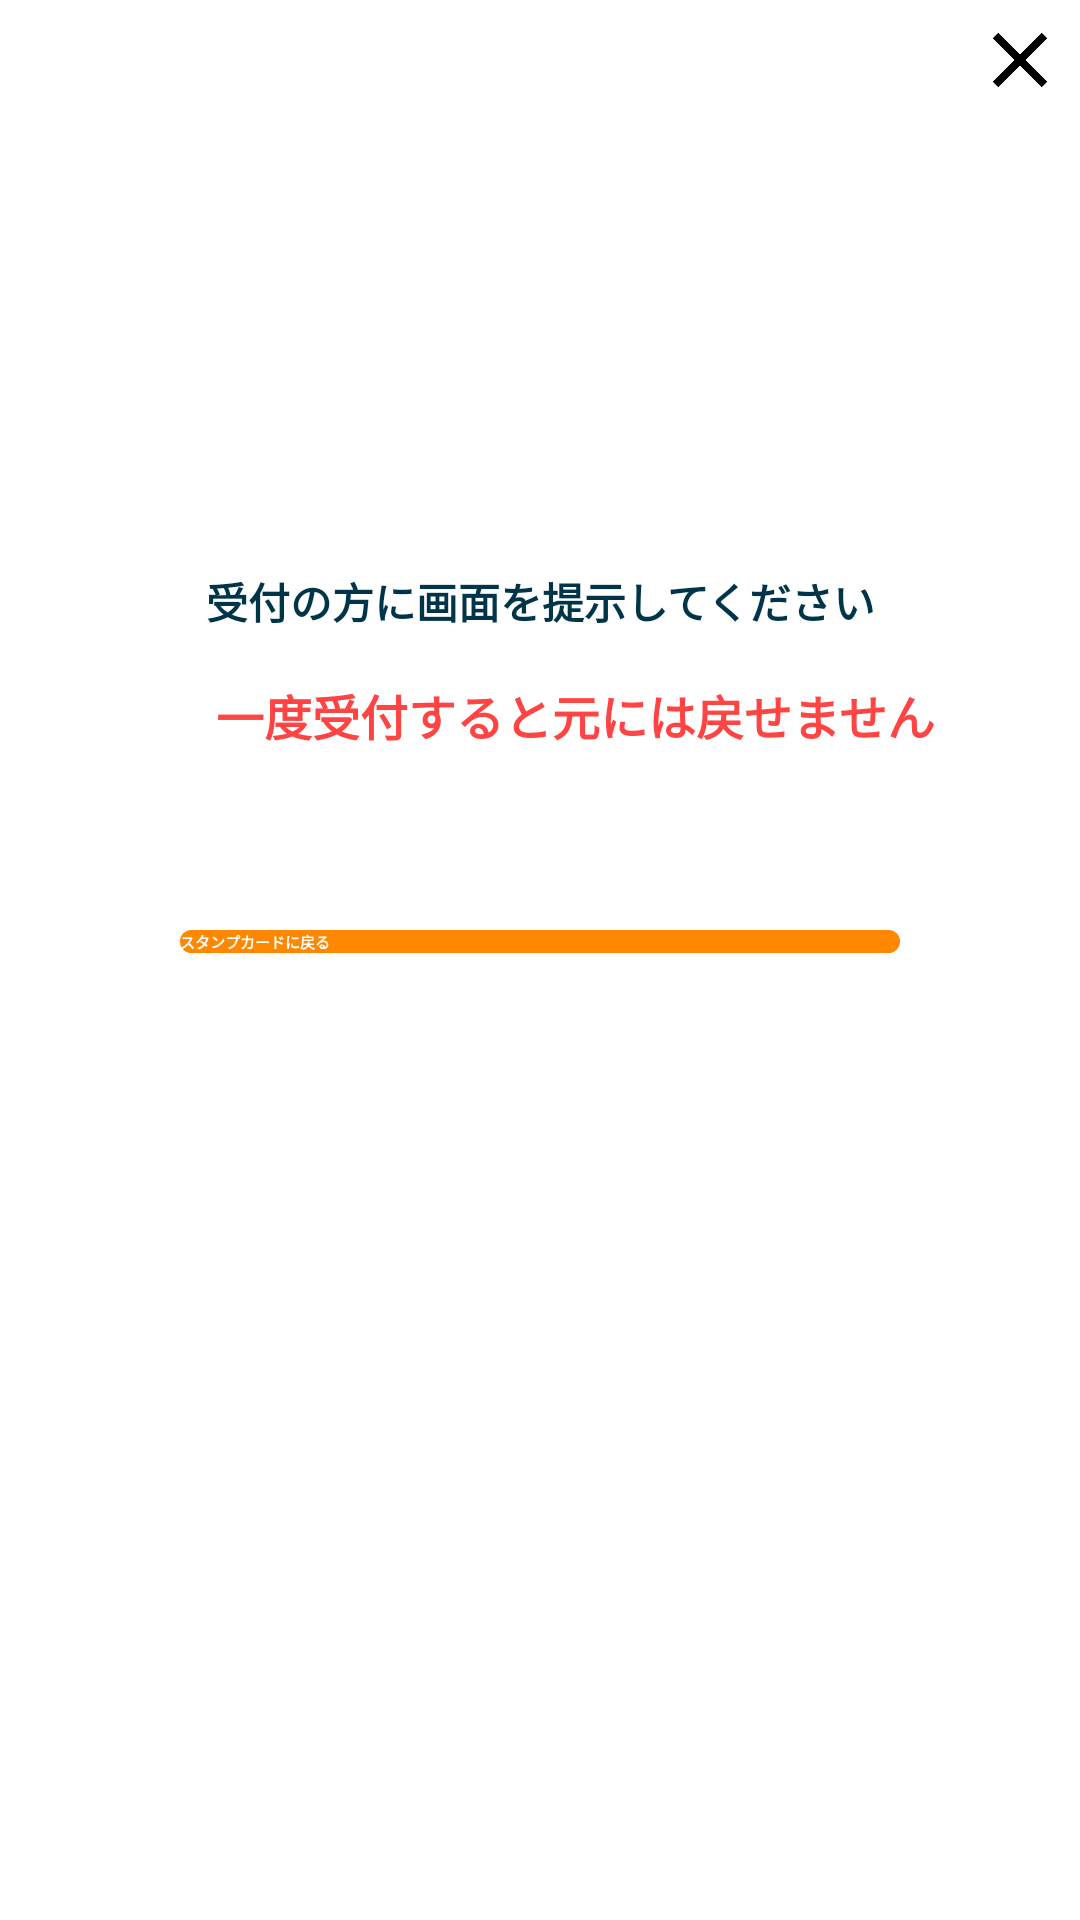

The Android layout XML behind this screen, and the referenced resources:
<!-- AndroidManifest.xml: application theme SplashTheme -->
<!-- res/layout/receive_reward.xml -->
<?xml version="1.0" encoding="utf-8"?>

<LinearLayout xmlns:android="http://schemas.android.com/apk/res/android"
    xmlns:app="http://schemas.android.com/apk/res-auto"
    xmlns:tools="http://schemas.android.com/tools"
    android:id="@+id/layout"
    android:layout_width="match_parent"
    android:layout_height="wrap_content"
    android:layout_marginLeft="30dp"
    android:layout_marginTop="130dp"
    android:layout_marginRight="30dp"
    android:layout_marginBottom="110dp"
    android:background="@drawable/list_background"
    android:orientation="vertical"
    android:topLeftRadius="5dp"
    android:topRightRadius="5dp">

    <Button
        android:id="@+id/button_close"
        android:layout_width="40dp"
        android:layout_height="40dp"
        android:layout_gravity="right|center_vertical"
        android:background="@drawable/close" />

    <ImageView
        android:id="@+id/ivCheckMarkSeal"
        android:layout_width="100dp"
        android:layout_height="100dp"
        android:layout_gravity="center"
        android:layout_marginTop="20dp"
        app:srcCompat="@drawable/checkmark"
        app:tint="@android:color/holo_red_light" />

    <TextView
        android:id="@+id/textView"
        android:layout_width="match_parent"
        android:layout_height="wrap_content"
        android:layout_marginTop="30dp"
        android:gravity="center"
        android:text="@string/receive_msg_please"
        android:textColor="@color/primary_20"
        android:textSize="14sp"
        android:textStyle="bold" />

    <LinearLayout
        android:layout_width="match_parent"
        android:layout_height="wrap_content"
        android:layout_marginTop="16dp"
        android:gravity="center"
        android:orientation="horizontal">

        <ImageView
            android:id="@+id/imageView1"
            android:layout_width="16sp"
            android:layout_height="16dp"
            android:layout_marginEnd="8dp"
            app:srcCompat="@android:drawable/ic_dialog_alert"
            app:tint="@android:color/holo_red_light" />

        <TextView
            android:id="@+id/textView2"
            android:layout_width="wrap_content"
            android:layout_height="wrap_content"
            android:text="@string/receive_mas_warning"
            android:textColor="@android:color/holo_red_light"
            android:textSize="16sp"
            android:textStyle="bold" />
    </LinearLayout>

    <Switch
        android:id="@+id/swReceiveReward"
        android:layout_width="wrap_content"
        android:layout_height="wrap_content"
        android:layout_gravity="center"
        android:layout_marginTop="20sp"
        android:switchMinWidth="200dp"
        android:thumb="@drawable/receive_switch_thumb"
        android:track="@drawable/receive_switch_track" />

    <Button
        android:id="@+id/btBackStampList"
        android:layout_width="240dp"
        android:layout_height="wrap_content"
        android:layout_gravity="center_horizontal"
        android:layout_marginTop="40dp"
        android:layout_marginBottom="16dp"
        android:background="@drawable/button_ripple"
        android:text="@string/back_to_stamp_card"
        android:textColor="@color/white"
        android:textStyle="bold" />

</LinearLayout>
<!-- resources referenced by this layout -->
<resources>
  <color name="primary_20">#003549</color>
  <color name="white">#FFFFFFFF</color>
  <!-- drawable button_ripple (drawable) -->
  <?xml version="1.0" encoding="utf-8"?>
  <ripple xmlns:android="http://schemas.android.com/apk/res/android"
      android:color="@color/button_highlight_color">
      <item android:drawable="@drawable/button_ripple_drawable" />
  </ripple>
  <!-- drawable close: png bitmap (drawable, 38372 bytes) -->
  <!-- drawable list_background (drawable) -->
  <?xml version="1.0" encoding="utf-8"?>
  <shape xmlns:android="http://schemas.android.com/apk/res/android">
      <corners android:radius="5dp" />
      <solid android:color="@color/list_background_color" />
  </shape>
  <!-- drawable receive_switch_thumb (drawable) -->
  <?xml version="1.0" encoding="utf-8"?>
  
  <layer-list xmlns:android="http://schemas.android.com/apk/res/android">
      <item
          android:start="4dp"
          android:end="4dp"
          android:top="4dp"
          android:bottom="4dp">
          <shape android:shape="rectangle" android:tint="@color/primary_20">
              <size android:width="30dp" android:height="25dp"></size>
              <corners android:radius="5dp" />
          </shape>
      </item>
      <item
          android:width="10dp"
          android:height="15dp"
          android:gravity="center_vertical"
          android:left="12dp">
          <bitmap android:src="@drawable/chevron_right"
              android:tint="@color/white"></bitmap>
      </item>
      <item
          android:width="10dp"
          android:height="15dp"
          android:gravity="center_vertical"
          android:left="18dp">
          <bitmap android:src="@drawable/chevron_right"
              android:tint="@color/white"></bitmap>
      </item>
  </layer-list>
  <!-- drawable receive_switch_track (drawable) -->
  <?xml version="1.0" encoding="utf-8"?>
  <selector xmlns:android="http://schemas.android.com/apk/res/android">
      <item android:state_enabled="false">
          <shape
              android:shape="rectangle">
              <size
                  android:height="30dp" />
              <solid android:color="#FFAAABAE"></solid>
              <corners
                  android:radius="5dp" />
          </shape>
      </item>
  
      <item android:state_checked="true">
          <shape
              android:shape="rectangle">
              <size
                  android:height="30dp" />
              <solid android:color="@color/teal_200"></solid>
              <corners
                  android:radius="5dp" />
          </shape>
      </item>
  </selector>
  <string name="back_to_stamp_card">スタンプカードに戻る</string>
  <string name="receive_mas_warning">一度受付すると元には戻せません</string>
  <string name="receive_msg_please">受付の方に画面を提示してください</string>
  <color name="button_highlight_color">#ffffbb33</color>
  <!-- drawable button_ripple_drawable (drawable) -->
  <?xml version="1.0" encoding="utf-8"?>
  <shape xmlns:android="http://schemas.android.com/apk/res/android">
      <corners android:radius="15dp" />
      <solid android:color="@color/button_color" />
      <stroke
          android:color="@android:color/transparent" />
  </shape>
  <color name="list_background_color">@color/white</color>
  <color name="teal_200">#FF03DAC5</color>
  <color name="button_color">#ffff8800</color>
</resources>
